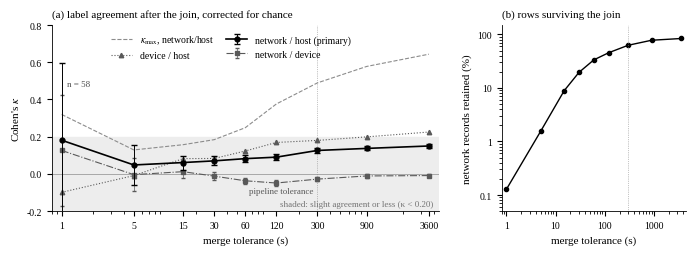

Source code (Python):
#!/usr/bin/env python3
"""
make_fig_kappa.py — the κ figure (§5.7), from the verified sweep only.

Every number below is copied from CATF-IDS_Kappa_Sweep_fsm3.md, which records
the diag_align_fsm3.py run on the frozen loaders at 2,000 rows per file. No
value is computed from anything else. Intervals and κ_max are derived from the
printed agreement and marginal rates by the formulas in that file.

Writes CATF-IDS_Fig_kappa_sweep.pdf (vector, for the manuscript) and .png.
"""
import math
import matplotlib
matplotlib.use("Agg")
import matplotlib.pyplot as plt

# tol, rows, net%, dev%, host%, agree n=d, agree n=h, agree d=h, κ n/h, κ n/d, κ d/h
SWEEP = [
    (1,     58,    .776, .655, .948, .638, .793, .603, .181,  .126, -.099),
    (5,     710,   .690, .720, .970, .582, .694, .704, .048, -.004, -.009),
    (15,    4053,  .613, .718, .949, .555, .626, .721, .061,  .012,  .082),
    (30,    8906,  .593, .680, .935, .528, .610, .685, .070, -.012,  .083),
    (60,    15233, .566, .621, .902, .498, .590, .647, .082, -.037,  .123),
    (120,   20702, .554, .542, .843, .480, .579, .608, .090, -.049,  .169),
    (300,   28581, .533, .432, .779, .481, .579, .559, .126, -.028,  .180),
    (900,   35483, .512, .374, .721, .491, .573, .555, .137, -.011,  .199),
    (3600,  38244, .510, .348, .687, .492, .578, .568, .150, -.009,  .225),
]
NET_ROWS = 45500


def chance(a, b):
    return a * b + (1 - a) * (1 - b)


def ci95(p_o, p_e, n):
    return 1.96 * math.sqrt(p_o * (1 - p_o) / (n * (1 - p_e) ** 2))


def kmax(a, b):
    p_e = chance(a, b)
    return ((1 - abs(a - b)) - p_e) / (1 - p_e)


tol = [r[0] for r in SWEEP]
k_nh = [r[8] for r in SWEEP]
k_nd = [r[9] for r in SWEEP]
k_dh = [r[10] for r in SWEEP]
e_nh = [ci95(r[6], chance(r[2], r[4]), r[1]) for r in SWEEP]
e_nd = [ci95(r[5], chance(r[2], r[3]), r[1]) for r in SWEEP]
kmax_nh = [kmax(r[2], r[4]) for r in SWEEP]
kept = [100 * r[1] / NET_ROWS for r in SWEEP]

plt.rcParams.update({
    "font.family": "serif", "font.serif": ["Times New Roman", "Liberation Serif", "DejaVu Serif"],
    "mathtext.fontset": "stix", "font.size": 8, "axes.labelsize": 8,
    "axes.titlesize": 8, "legend.fontsize": 7, "xtick.labelsize": 7,
    "ytick.labelsize": 7, "axes.linewidth": 0.6, "lines.linewidth": 1.0,
    "pdf.fonttype": 42, "ps.fonttype": 42,
})

fig, (ax, bx) = plt.subplots(1, 2, figsize=(7.0, 2.6),
                             gridspec_kw={"width_ratios": [2.1, 1]})

# ── (a) κ against tolerance ────────────────────────────────────────────
ax.axhspan(-0.2, 0.20, color="0.93", zorder=0)
ax.text(4000, -0.185, "shaded: slight agreement or less (κ < 0.20)", fontsize=6.5, color="0.45", ha="right", va="bottom")
ax.axhline(0, color="0.55", lw=0.5, zorder=1)
ax.axvline(300, color="0.55", lw=0.5, ls=":", zorder=1)
ax.text(300 * 0.92, -0.115, "pipeline tolerance", fontsize=6.5, color="0.35", ha="right", va="bottom")

ax.plot(tol, kmax_nh, color="0.55", ls="--", lw=0.8, label=r"$\kappa_{\max}$, network/host")
ax.errorbar(tol, k_nh, yerr=e_nh, color="black", marker="o", ms=3.5, capsize=2,
            lw=1.2, elinewidth=0.7, label="network / host (primary)", zorder=4)
ax.errorbar(tol, k_nd, yerr=e_nd, color="0.35", marker="s", ms=3, capsize=1.5,
            lw=0.8, elinewidth=0.5, ls="-.", label="network / device", zorder=3)
ax.plot(tol, k_dh, color="0.35", marker="^", ms=3.2, lw=0.8, ls=":",
        label="device / host", zorder=3)
ax.text(1.12, 0.47, "n = 58", fontsize=6.5, color="0.3")

ax.set_xscale("log")
ax.set_xticks(tol)
ax.set_xticklabels(["1", "5", "15", "30", "60", "120", "300", "900", "3600"])
ax.set_xlim(0.8, 4500)
ax.set_ylim(-0.2, 0.8)
ax.set_xlabel("merge tolerance (s)")
ax.set_ylabel(r"Cohen's $\kappa$")
ax.set_title("(a) label agreement after the join, corrected for chance", loc="left")
ax.legend(loc="upper left", bbox_to_anchor=(0.13, 1.0), frameon=False, ncol=2,
          columnspacing=1.2, handlelength=2.2)
for s in ("top", "right"):
    ax.spines[s].set_visible(False)

# ── (b) what each join keeps ──────────────────────────────────────────
bx.plot(tol, kept, color="black", marker="o", ms=3)
bx.set_xscale("log")
bx.set_yscale("log")
bx.set_xticks([1, 10, 100, 1000])
bx.set_xticklabels(["1", "10", "100", "1000"])
bx.set_xlim(0.8, 4500)
bx.set_ylim(0.05, 150)
bx.set_yticks([0.1, 1, 10, 100])
bx.set_yticklabels(["0.1", "1", "10", "100"])
bx.axvline(300, color="0.55", lw=0.5, ls=":")
bx.set_xlabel("merge tolerance (s)")
bx.set_ylabel("network records retained (%)")
bx.set_title("(b) rows surviving the join", loc="left")
for s in ("top", "right"):
    bx.spines[s].set_visible(False)

fig.tight_layout(w_pad=2.0)
fig.savefig("CATF-IDS_Fig_kappa_sweep.pdf", bbox_inches="tight")
fig.savefig("CATF-IDS_Fig_kappa_sweep.png", dpi=300, bbox_inches="tight")
print("wrote CATF-IDS_Fig_kappa_sweep.pdf / .png")
for t, a, b in zip(tol, k_nh, kmax_nh):
    print(f"  {t:>5} s  κ n/h {a:+.3f}  κmax {b:.3f}")
